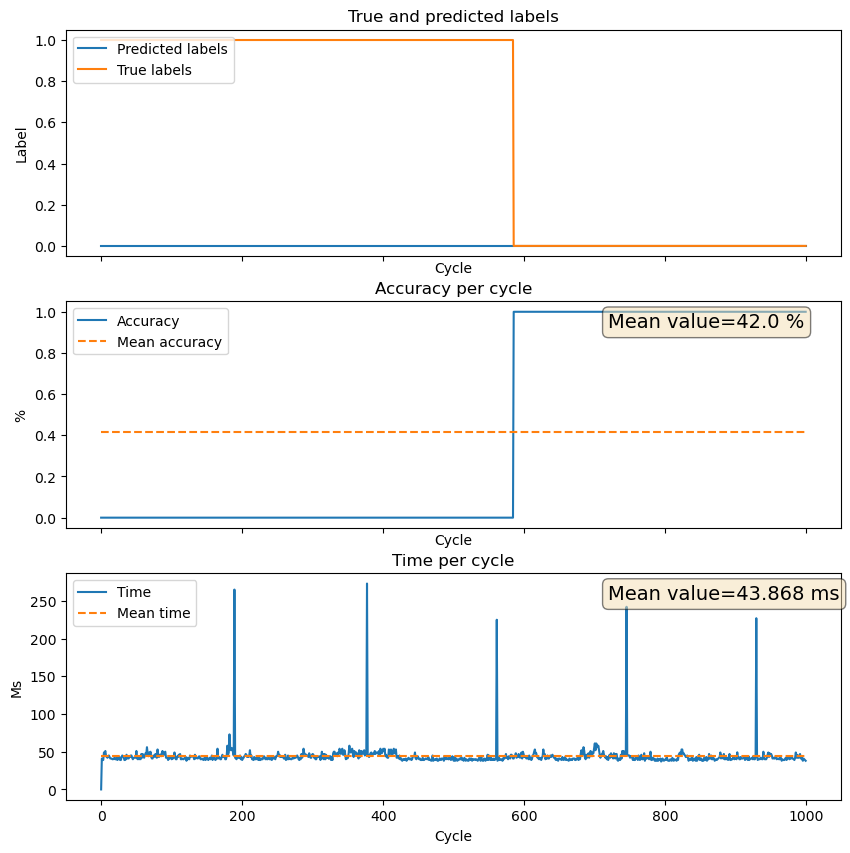

The file beside this chart, header and first rows:
Cycle, True_labels, Predicted_labels, Accuracy, Run_times
0, 1.0, 0, 0, 1254
1, 1.0, 0, 0, 41.01
2, 1.0, 0, 0, 39.01
3, 1.0, 0, 0, 39.01
4, 1.0, 0, 0, 49.01
5, 1.0, 0, 0, 49.01
6, 1.0, 0, 0, 51.01
7, 1.0, 0, 0, 44.01
8, 1.0, 0, 0, 43.01
9, 1.0, 0, 0, 42.01
10, 1.0, 0, 0, 44.01
11, 1.0, 0, 0, 45.01
12, 1.0, 0, 0, 43.01
13, 1.0, 0, 0, 41.01
14, 1.0, 0, 0, 41.01
15, 1.0, 0, 0, 41.01
16, 1.0, 0, 0, 40.01
17, 1.0, 0, 0, 40.01
18, 1.0, 0, 0, 41.01
19, 1.0, 0, 0, 42.01
20, 1.0, 0, 0, 40.01
21, 1.0, 0, 0, 40.01
22, 1.0, 0, 0, 42.01
23, 1.0, 0, 0, 39.01
24, 1.0, 0, 0, 42.01
25, 1.0, 0, 0, 40.01
26, 1.0, 0, 0, 43.01
27, 1.0, 0, 0, 39.01
28, 1.0, 0, 0, 39.01
29, 1.0, 0, 0, 43.01
30, 1.0, 0, 0, 45.01
31, 1.0, 0, 0, 44.01
32, 1.0, 0, 0, 43.01
33, 1.0, 0, 0, 39.01
34, 1.0, 0, 0, 39.01
35, 1.0, 0, 0, 40.01
36, 1.0, 0, 0, 46.01
37, 1.0, 0, 0, 41.01
38, 1.0, 0, 0, 42.01
39, 1.0, 0, 0, 41.01
40, 1.0, 0, 0, 43.01
41, 1.0, 0, 0, 43.01
42, 1.0, 0, 0, 45.01
43, 1.0, 0, 0, 45.01
44, 1.0, 0, 0, 42.01
45, 1.0, 0, 0, 40.01
46, 1.0, 0, 0, 42.01
47, 1.0, 0, 0, 42.01
48, 1.0, 0, 0, 42.01
49, 1.0, 0, 0, 42.01
50, 1.0, 0, 0, 51.01
51, 1.0, 0, 0, 41.01
52, 1.0, 0, 0, 40.01
53, 1.0, 0, 0, 43.01
54, 1.0, 0, 0, 40.01
55, 1.0, 0, 0, 42.01
56, 1.0, 0, 0, 40.01
57, 1.0, 0, 0, 47.01
58, 1.0, 0, 0, 42.01
59, 1.0, 0, 0, 47.01
... 940 more rows
